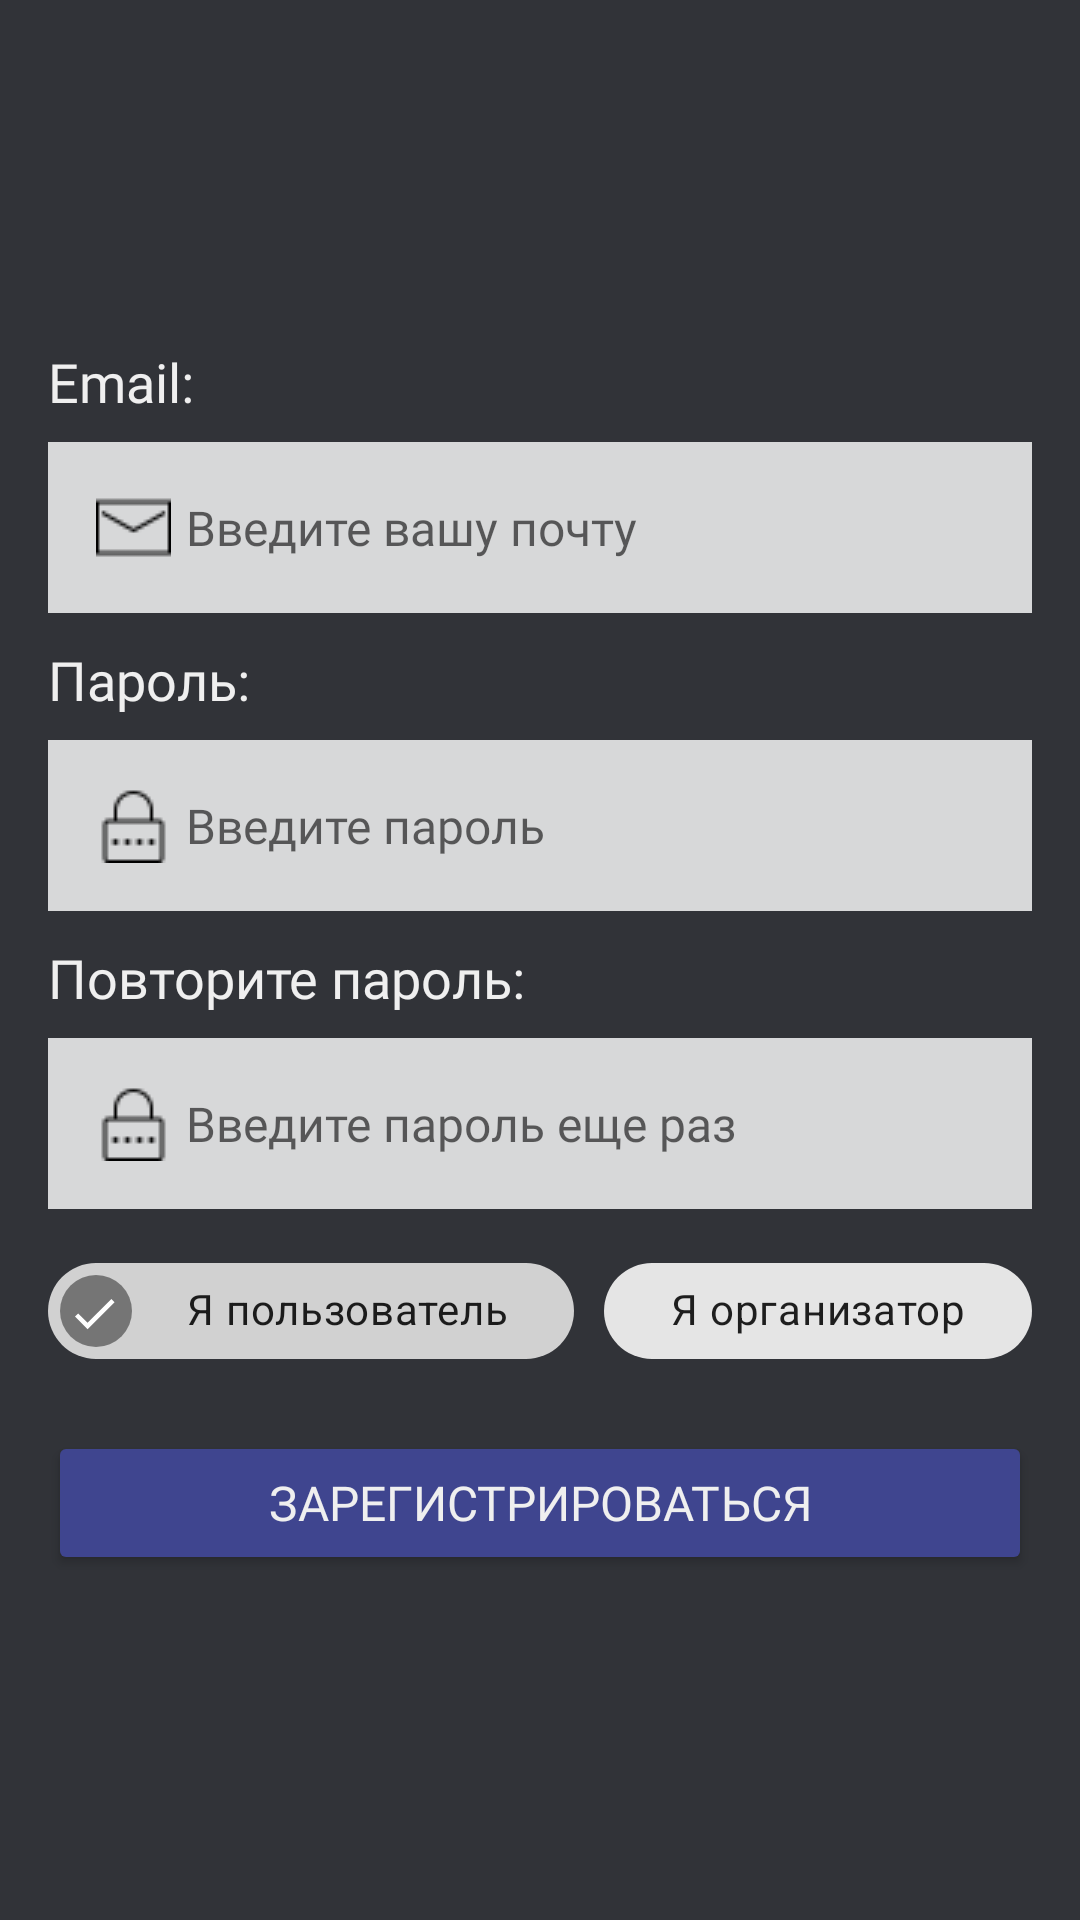

Reconstruct the res/layout file that produces this screen, plus the resources it refers to.
<!-- AndroidManifest.xml: application theme AppTheme -->
<!-- res/layout/fragment_register_page.xml -->
<?xml version="1.0" encoding="utf-8"?>
<LinearLayout xmlns:android="http://schemas.android.com/apk/res/android"
    xmlns:app="http://schemas.android.com/apk/res-auto"
    xmlns:tools="http://schemas.android.com/tools"
    android:layout_width="match_parent"
    android:layout_height="match_parent"
    android:background="#313338"
    android:gravity="center"
    android:orientation="vertical"
    android:padding="16dp"
    tools:context=".ui.fragments.RegisterPageFragment">

    <TextView
        android:id="@+id/register_fragment_email_tittle"
        android:layout_width="match_parent"
        android:layout_height="wrap_content"
        android:layout_marginBottom="8dp"
        android:fontFamily="@font/roboto_bold"
        android:text="@string/register_fragment_email_tittle"
        android:textColor="#efefef"
        android:textSize="18sp" />

    <EditText
        android:id="@+id/register_fragment_email_input"
        android:layout_width="match_parent"
        android:layout_height="wrap_content"
        android:layout_gravity="start"
        android:layout_marginBottom="10dp"
        android:background="#d7d8d9"
        android:drawableStart="@drawable/email"
        android:drawablePadding="5dp"
        android:fontFamily="@font/roboto_regular"
        android:hint="@string/register_fragment_email_input"
        android:importantForAutofill="no"
        android:inputType="textEmailAddress"
        android:padding="16dp"
        android:textColor="#000000"
        android:textSize="16sp" />

    <TextView
        android:id="@+id/register_fragment_password_tittle"
        android:layout_width="match_parent"
        android:layout_height="wrap_content"
        android:layout_marginBottom="8dp"
        android:fontFamily="@font/roboto_bold"
        android:text="@string/register_fragment_password_tittle"
        android:textColor="#efefef"
        android:textSize="18sp" />

    <EditText
        android:id="@+id/register_fragment_password_input"
        android:layout_width="match_parent"
        android:layout_height="wrap_content"
        android:layout_gravity="start"
        android:layout_marginBottom="10dp"
        android:background="#d7d8d9"
        android:drawableStart="@drawable/password"
        android:drawablePadding="5dp"
        android:fontFamily="@font/roboto_regular"
        android:hint="@string/register_fragment_password_input"
        android:importantForAutofill="no"
        android:inputType="textPassword"
        android:padding="16dp"
        android:textColor="#000000"
        android:textSize="16sp" />

    <TextView
        android:id="@+id/register_fragment_password_tittle_repeat"
        android:layout_width="match_parent"
        android:layout_height="wrap_content"
        android:layout_marginBottom="8dp"
        android:fontFamily="@font/roboto_bold"
        android:text="@string/register_fragment_password_tittle_repeat"
        android:textColor="#efefef"
        android:textSize="18sp" />

    <EditText
        android:id="@+id/register_fragment_password_input_repeat"
        android:layout_width="match_parent"
        android:layout_height="wrap_content"
        android:layout_gravity="start"
        android:layout_marginBottom="10dp"
        android:background="#d7d8d9"
        android:drawableStart="@drawable/password"
        android:drawablePadding="5dp"
        android:fontFamily="@font/roboto_regular"
        android:hint="@string/register_fragment_password_input_repeat"
        android:importantForAutofill="no"
        android:inputType="textPassword"
        android:padding="16dp"
        android:textColor="#000000"
        android:textSize="16sp" />

    <LinearLayout
        android:id="@+id/register_fragment_organizer_layout"
        android:layout_width="match_parent"
        android:layout_height="wrap_content"
        android:layout_marginBottom="10dp"
        android:orientation="vertical"
        android:visibility="gone">

        <TextView
            android:id="@+id/register_fragment_organization_name_tittle"
            android:layout_width="match_parent"
            android:layout_height="wrap_content"
            android:layout_marginBottom="8dp"
            android:fontFamily="@font/roboto_bold"
            android:text="@string/register_fragment_organization_name_tittle"
            android:textColor="#efefef"
            android:textSize="18sp" />

        <EditText
            android:id="@+id/register_fragment_organization_name_input"
            android:layout_width="match_parent"
            android:layout_height="wrap_content"
            android:layout_gravity="start"
            android:layout_marginBottom="10dp"
            android:background="#d7d8d9"
            android:drawableStart="@drawable/company_input"
            android:drawablePadding="5dp"
            android:fontFamily="@font/roboto_regular"
            android:hint="@string/register_fragment_organization_name_input"
            android:importantForAutofill="no"
            android:inputType="text"
            android:padding="16dp"
            android:textColor="#000000"
            android:textSize="16sp" />

        <TextView
            android:id="@+id/register_fragment_contact_person_tittle"
            android:layout_width="match_parent"
            android:layout_height="wrap_content"
            android:layout_marginBottom="8dp"
            android:fontFamily="@font/roboto_bold"
            android:text="@string/register_fragment_contact_person_tittle"
            android:textColor="#efefef"
            android:textSize="18sp" />

        <EditText
            android:id="@+id/register_fragment_Contact_person_input"
            android:layout_width="match_parent"
            android:layout_height="wrap_content"
            android:layout_gravity="start"
            android:layout_marginBottom="10dp"
            android:background="#d7d8d9"
            android:drawableStart="@drawable/contact_person_input"
            android:drawablePadding="5dp"
            android:fontFamily="@font/roboto_regular"
            android:hint="@string/register_fragment_Contact_person_input"
            android:importantForAutofill="no"
            android:inputType="text"
            android:padding="16dp"
            android:textColor="#000000"
            android:textSize="16sp" />

        <TextView
            android:id="@+id/register_fragment_organization_phone_tittle"
            android:layout_width="match_parent"
            android:layout_height="wrap_content"
            android:layout_marginBottom="8dp"
            android:fontFamily="@font/roboto_bold"
            android:text="@string/register_fragment_organization_phone_tittle"
            android:textColor="#efefef"
            android:textSize="18sp" />

        <EditText
            android:id="@+id/register_fragment_organization_phone_input"
            android:layout_width="match_parent"
            android:layout_height="wrap_content"
            android:layout_gravity="start"
            android:background="#d7d8d9"
            android:drawableStart="@drawable/phone_input"
            android:drawablePadding="5dp"
            android:fontFamily="@font/roboto_regular"
            android:hint="@string/register_fragment_organization_phone_input"
            android:importantForAutofill="no"
            android:inputType="phone"
            android:padding="16dp"
            android:textColor="#000000"
            android:textSize="16sp" />
    </LinearLayout>

    <com.google.android.material.chip.ChipGroup
        android:id="@+id/register_fragment_chip_group"
        android:layout_width="match_parent"
        android:layout_height="wrap_content"
        app:selectionRequired="true"
        app:singleSelection="false">

        <LinearLayout
            android:layout_width="match_parent"
            android:layout_height="wrap_content"
            android:gravity="center">

            <com.google.android.material.chip.Chip
                android:id="@+id/register_fragment_user_type_chip"
                android:layout_width="wrap_content"
                android:layout_height="wrap_content"
                android:layout_marginEnd="5dp"
                android:layout_weight="1"
                android:checkable="true"
                android:checked="true"
                android:fontFamily="@font/roboto_regular"
                android:text="@string/register_fragment_user_type_chip"
                android:textAlignment="center" />

            <com.google.android.material.chip.Chip
                android:id="@+id/register_fragment_organaizer_type_chip"
                android:layout_width="wrap_content"
                android:layout_height="wrap_content"
                android:layout_marginStart="5dp"
                android:layout_weight="1"
                android:checkable="true"
                android:fontFamily="@font/roboto_regular"
                android:text="@string/register_fragment_organaizer_type_chip"
                android:textAlignment="center" />

        </LinearLayout>

    </com.google.android.material.chip.ChipGroup>


    <Button
        android:id="@+id/register_fragment_register_button"
        android:layout_width="match_parent"
        android:layout_height="wrap_content"
        android:layout_gravity="start"
        android:layout_marginTop="16dp"
        android:backgroundTint="#3f458f"
        android:fontFamily="@font/roboto_bold"
        android:text="@string/register_fragment_register_button"
        android:textColor="#efefef"
        android:textSize="16sp" />

</LinearLayout>
<!-- resources referenced by this layout -->
<resources>
  <!-- drawable company_input: png bitmap (drawable, 195 bytes) -->
  <!-- drawable contact_person_input: png bitmap (drawable, 410 bytes) -->
  <!-- drawable email: png bitmap (drawable, 294 bytes) -->
  <!-- drawable password: png bitmap (drawable, 308 bytes) -->
  <string name="register_fragment_Contact_person_input">Введите ваше имя</string>
  <string name="register_fragment_contact_person_tittle">Полное имя:</string>
  <string name="register_fragment_email_input">Введите вашу почту</string>
  <string name="register_fragment_email_tittle">Email:</string>
  <string name="register_fragment_organaizer_type_chip">Я организатор</string>
  <string name="register_fragment_organization_name_input">Название организации</string>
  <string name="register_fragment_organization_name_tittle">Название организации:</string>
  <string name="register_fragment_organization_phone_input">Введите телефон вашей организации</string>
  <string name="register_fragment_organization_phone_tittle">Телефон организации:</string>
  <string name="register_fragment_password_input">Введите пароль</string>
  <string name="register_fragment_password_input_repeat">Введите пароль еще раз</string>
  <string name="register_fragment_password_tittle">Пароль:</string>
  <string name="register_fragment_password_tittle_repeat">Повторите пароль:</string>
  <string name="register_fragment_register_button">Зарегистрироваться</string>
  <string name="register_fragment_user_type_chip">Я пользователь</string>
  <style name="AppTheme" parent="Theme.MaterialComponents.Light.NoActionBar">
          
          <item name="android:statusBarColor">@color/status_bar</item>
      </style>
  <color name="status_bar">#111111</color>
</resources>
